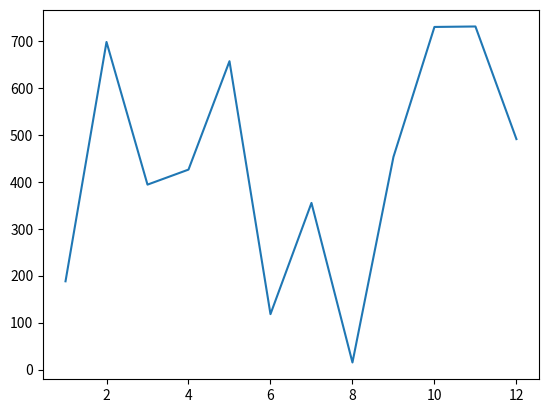

Here is the Python script that generated this plot: (Note: this script raises an exception after producing the figure.)
import random
from datetime import datetime
from decimal import Decimal
from matplotlib import pyplot as plt

seed = random.randint(1, 10)
date = datetime.now()
newdate = datetime.strftime(date, '%b %d, %Y')
print(seed)
print(date)
print(newdate)
numbers_a = range(1, 13)
numbers_b = random.sample((range(1000)), 12)
plt.plot(numbers_a, numbers_b)
plt.show()
with open('bad_bands.txt', 'w') as bad_bands_doc:
  bad_bands_doc.write("Queens\n")
  bad_bands_doc.write("Kings")

with open('testRead.py') as python:
  print(python.read())
